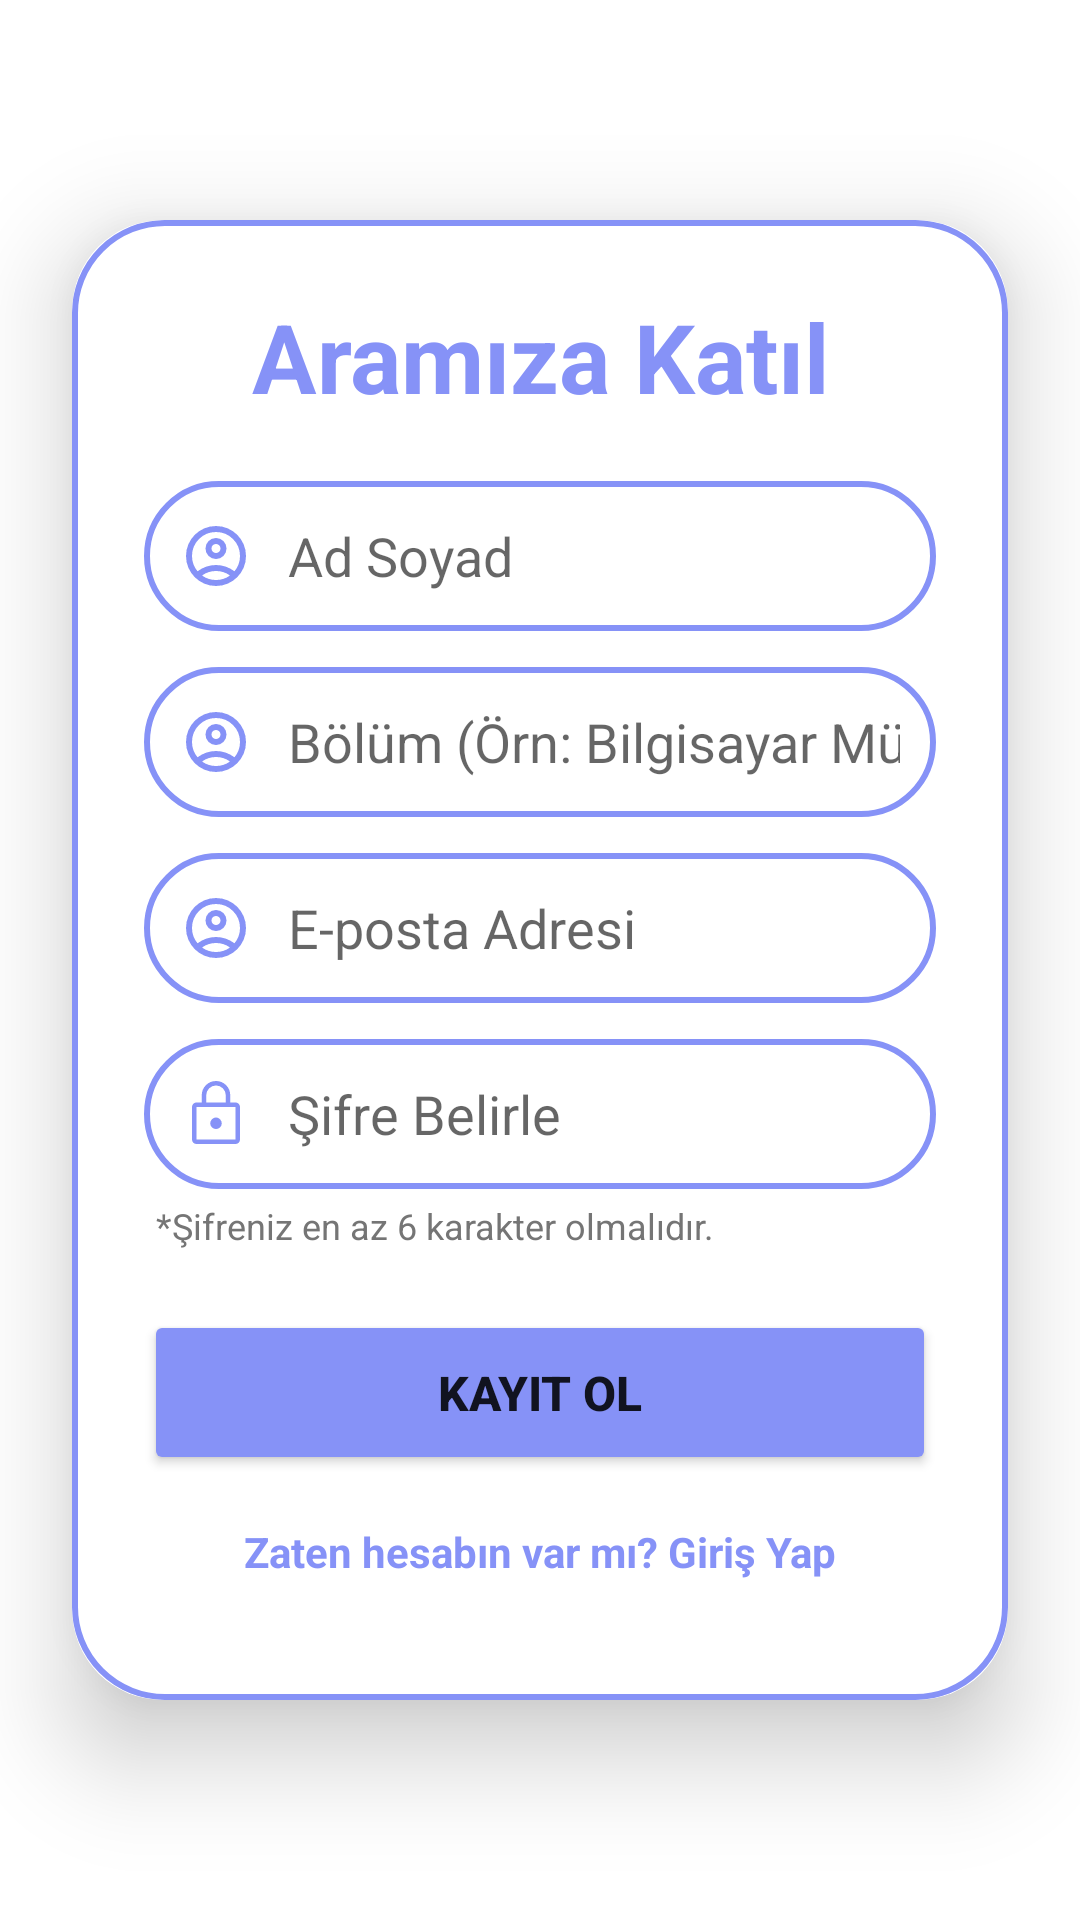

Layout XML and referenced resources for this Android screen:
<!-- AndroidManifest.xml: application theme Theme.SmartCampusSafety -->
<!-- res/layout/activity_sign_up.xml -->
<?xml version="1.0" encoding="utf-8"?>
<LinearLayout
    xmlns:android="http://schemas.android.com/apk/res/android"
    xmlns:app="http://schemas.android.com/apk/res-auto"
    xmlns:tools="http://schemas.android.com/tools"
    android:layout_width="match_parent"
    android:layout_height="match_parent"
    android:orientation="vertical"
    android:gravity="center"
    android:background="@drawable/example_login"
    tools:context=".SignUpActivity">

    
    <androidx.cardview.widget.CardView
        android:layout_width="match_parent"
        android:layout_height="wrap_content"
        android:layout_margin="24dp"
        app:cardCornerRadius="30dp"
        app:cardElevation="20dp">

        <LinearLayout
            android:layout_width="match_parent"
            android:layout_height="wrap_content"
            android:orientation="vertical"
            android:padding="24dp"
            android:background="@drawable/custom_edittext">

            
            <TextView
                android:layout_width="match_parent"
                android:layout_height="wrap_content"
                android:text="Aramıza Katıl"
                android:textSize="32sp"
                android:textAlignment="center"
                android:textStyle="bold"
                android:textColor="@color/lavender"
                android:layout_marginBottom="20dp"
                tools:ignore="HardcodedText,TextContrastCheck" />

            
            <EditText
                android:id="@+id/etNameSurname"
                android:layout_width="match_parent"
                android:layout_height="50dp"
                android:background="@drawable/custom_edittext"
                android:hint="Ad Soyad"
                android:inputType="text|textCapWords"
                android:drawableStart="@drawable/outline_account_circle_24"
                android:drawablePadding="12dp"
                android:padding="12dp"
                android:textColor="@color/black"
                android:layout_marginBottom="12dp"
                android:autofillHints="name"
                tools:ignore="HardcodedText,VisualLintTextFieldSize,TextContrastCheck" />

            
            <EditText
                android:id="@+id/etDepartment"
                android:layout_width="match_parent"
                android:layout_height="50dp"
                android:background="@drawable/custom_edittext"
                android:hint="Bölüm (Örn: Bilgisayar Müh.)"
                android:inputType="text|textCapWords"
                android:drawableStart="@drawable/outline_account_circle_24"
                android:drawablePadding="12dp"
                android:padding="12dp"
                android:textColor="@color/black"
                android:layout_marginBottom="12dp"
                android:autofillHints="organization"
                tools:ignore="HardcodedText,VisualLintTextFieldSize,TextContrastCheck" />

            
            <EditText
                android:id="@+id/etRegisterEmail"
                android:layout_width="match_parent"
                android:layout_height="50dp"
                android:background="@drawable/custom_edittext"
                android:hint="E-posta Adresi"
                android:inputType="textEmailAddress"
                android:drawableStart="@drawable/outline_account_circle_24"
                android:drawablePadding="12dp"
                android:padding="12dp"
                android:textColor="@color/black"
                android:layout_marginBottom="12dp"
                android:autofillHints="emailAddress"
                tools:ignore="HardcodedText,VisualLintTextFieldSize,TextContrastCheck" />

            
            <EditText
                android:id="@+id/etRegisterPassword"
                android:layout_width="match_parent"
                android:layout_height="50dp"
                android:background="@drawable/custom_edittext"
                android:hint="Şifre Belirle"
                android:inputType="textPassword"
                android:drawableStart="@drawable/lock_icon"
                android:drawablePadding="12dp"
                android:padding="12dp"
                android:textColor="@color/black"
                android:layout_marginBottom="4dp"
                android:autofillHints="password"
                tools:ignore="HardcodedText,VisualLintTextFieldSize,TextContrastCheck" />

            
            <TextView
                android:layout_width="wrap_content"
                android:layout_height="wrap_content"
                android:text="*Şifreniz en az 6 karakter olmalıdır."
                android:textSize="12sp"
                android:textColor="#757575"
                android:layout_marginBottom="20dp"
                android:layout_marginStart="4dp"
                tools:ignore="HardcodedText,TextContrastCheck" />

            
            <Button
                android:id="@+id/btnRegisterFinish"
                android:layout_width="match_parent"
                android:layout_height="55dp"
                android:text="KAYIT OL"
                android:textStyle="bold"
                android:textSize="16sp"
                android:backgroundTint="@color/lavender"
                app:cornerRadius="20dp"
                tools:ignore="HardcodedText,VisualLintButtonSize,TextContrastCheck" />

            
            <TextView
                android:id="@+id/tvBackToLogin"
                android:layout_width="match_parent"
                android:layout_height="wrap_content"
                android:minHeight="48dp"
                android:gravity="center"
                android:text="Zaten hesabın var mı? Giriş Yap"
                android:textAlignment="center"
                android:textColor="@color/lavender"
                android:textStyle="bold"
                android:padding="16dp"
                android:background="?attr/selectableItemBackground"
                android:clickable="true"
                android:focusable="true"
                tools:ignore="HardcodedText,TextContrastCheck" />

        </LinearLayout>
    </androidx.cardview.widget.CardView>

</LinearLayout>
<!-- resources referenced by this layout -->
<resources>
  <color name="black">#FF000000</color>
  <color name="lavender">#8692f7</color>
  <!-- drawable custom_edittext (drawable) -->
  <?xml version="1.0" encoding="utf-8"?>
  <shape xmlns:android="http://schemas.android.com/apk/res/android"
      android:shape="rectangle"> 
  
      
      <stroke
          android:width="2dp"
          android:color="@color/lavender" />
  
      <corners android:radius="30dp" /> 
  
  </shape>
  <!-- drawable lock_icon (drawable) -->
  <vector
      xmlns:android="http://schemas.android.com/apk/res/android"
      android:height="24dp"
      android:viewportHeight="960"
      android:viewportWidth="960"
      android:width="24dp"
      android:tint="#8692f7"
      >
  
        
      <path
          android:fillColor="@android:color/white"
          android:pathData="M220,880q-24.75,0 -42.37,-17.63Q160,844.75 160,820v-434q0,-24.75 17.63,-42.38Q195.25,326 220,326h70v-96q0,-78.85 55.61,-134.42Q401.21,40 480.11,40q78.89,0 134.39,55.58Q670,151.15 670,230v96h70q24.75,0 42.38,17.62Q800,361.25 800,386v434q0,24.75 -17.62,42.37Q764.75,880 740,880L220,880ZM220,820h520v-434L220,386v434ZM480.17,680q31.83,0 54.33,-22.03T557,605q0,-30 -22.67,-54.5t-54.5,-24.5q-31.83,0 -54.33,24.5t-22.5,55q0,30.5 22.67,52.5t54.5,22ZM350,326h260v-96q0,-54.17 -37.88,-92.08 -37.88,-37.92 -92,-37.92T388,137.92q-38,37.91 -38,92.08v96ZM220,820v-434,434Z"/>
      
  </vector>
  <!-- drawable outline_account_circle_24 (drawable) -->
  <vector
      xmlns:android="http://schemas.android.com/apk/res/android"
      android:height="24dp" android:tint="#8692f7" android:viewportHeight="960" android:viewportWidth="960" android:width="24dp">
        
      <path android:fillColor="@android:color/white" android:pathData="M234,684Q285,645 348,622.5Q411,600 480,600Q549,600 612,622.5Q675,645 726,684Q761,643 780.5,591Q800,539 800,480Q800,347 706.5,253.5Q613,160 480,160Q347,160 253.5,253.5Q160,347 160,480Q160,539 179.5,591Q199,643 234,684ZM480,520Q421,520 380.5,479.5Q340,439 340,380Q340,321 380.5,280.5Q421,240 480,240Q539,240 579.5,280.5Q620,321 620,380Q620,439 579.5,479.5Q539,520 480,520ZM480,880Q397,880 324,848.5Q251,817 197,763Q143,709 111.5,636Q80,563 80,480Q80,397 111.5,324Q143,251 197,197Q251,143 324,111.5Q397,80 480,80Q563,80 636,111.5Q709,143 763,197Q817,251 848.5,324Q880,397 880,480Q880,563 848.5,636Q817,709 763,763Q709,817 636,848.5Q563,880 480,880ZM480,800Q533,800 580,784.5Q627,769 666,740Q627,711 580,695.5Q533,680 480,680Q427,680 380,695.5Q333,711 294,740Q333,769 380,784.5Q427,800 480,800ZM480,440Q506,440 523,423Q540,406 540,380Q540,354 523,337Q506,320 480,320Q454,320 437,337Q420,354 420,380Q420,406 437,423Q454,440 480,440ZM480,380Q480,380 480,380Q480,380 480,380Q480,380 480,380Q480,380 480,380Q480,380 480,380Q480,380 480,380Q480,380 480,380Q480,380 480,380ZM480,740Q480,740 480,740Q480,740 480,740Q480,740 480,740Q480,740 480,740Q480,740 480,740Q480,740 480,740Q480,740 480,740Q480,740 480,740Z"/>
      
  </vector>
  <style name="Theme.SmartCampusSafety" parent="Base.Theme.SmartCampusSafety" />
  <style name="Base.Theme.SmartCampusSafety" parent="Theme.MaterialComponents.DayNight.NoActionBar">
          
          
  
          <item name="colorPrimary">@color/purple_500</item> 
          <item name="colorPrimaryVariant">@color/lavender</item> 
          <item name="colorOnPrimary">@color/white</item> 
  
          <item name="colorSecondary">@color/teal_200</item> 
          <item name="colorOnSecondary">@color/black</item> 
          <item name="colorSecondaryVariant">@color/teal_700</item> 
  
          <item name="android:statusBarColor">?attr/colorPrimaryVariant</item> 
  
          <item name="titleTextColor">@color/white</item>
  
      </style>
  <color name="purple_500">#FF6200EE</color>
  <color name="white">#FFFFFFFF</color>
  <color name="teal_200">#FF03DAC5</color>
  <color name="teal_700">#FF018786</color>
</resources>
